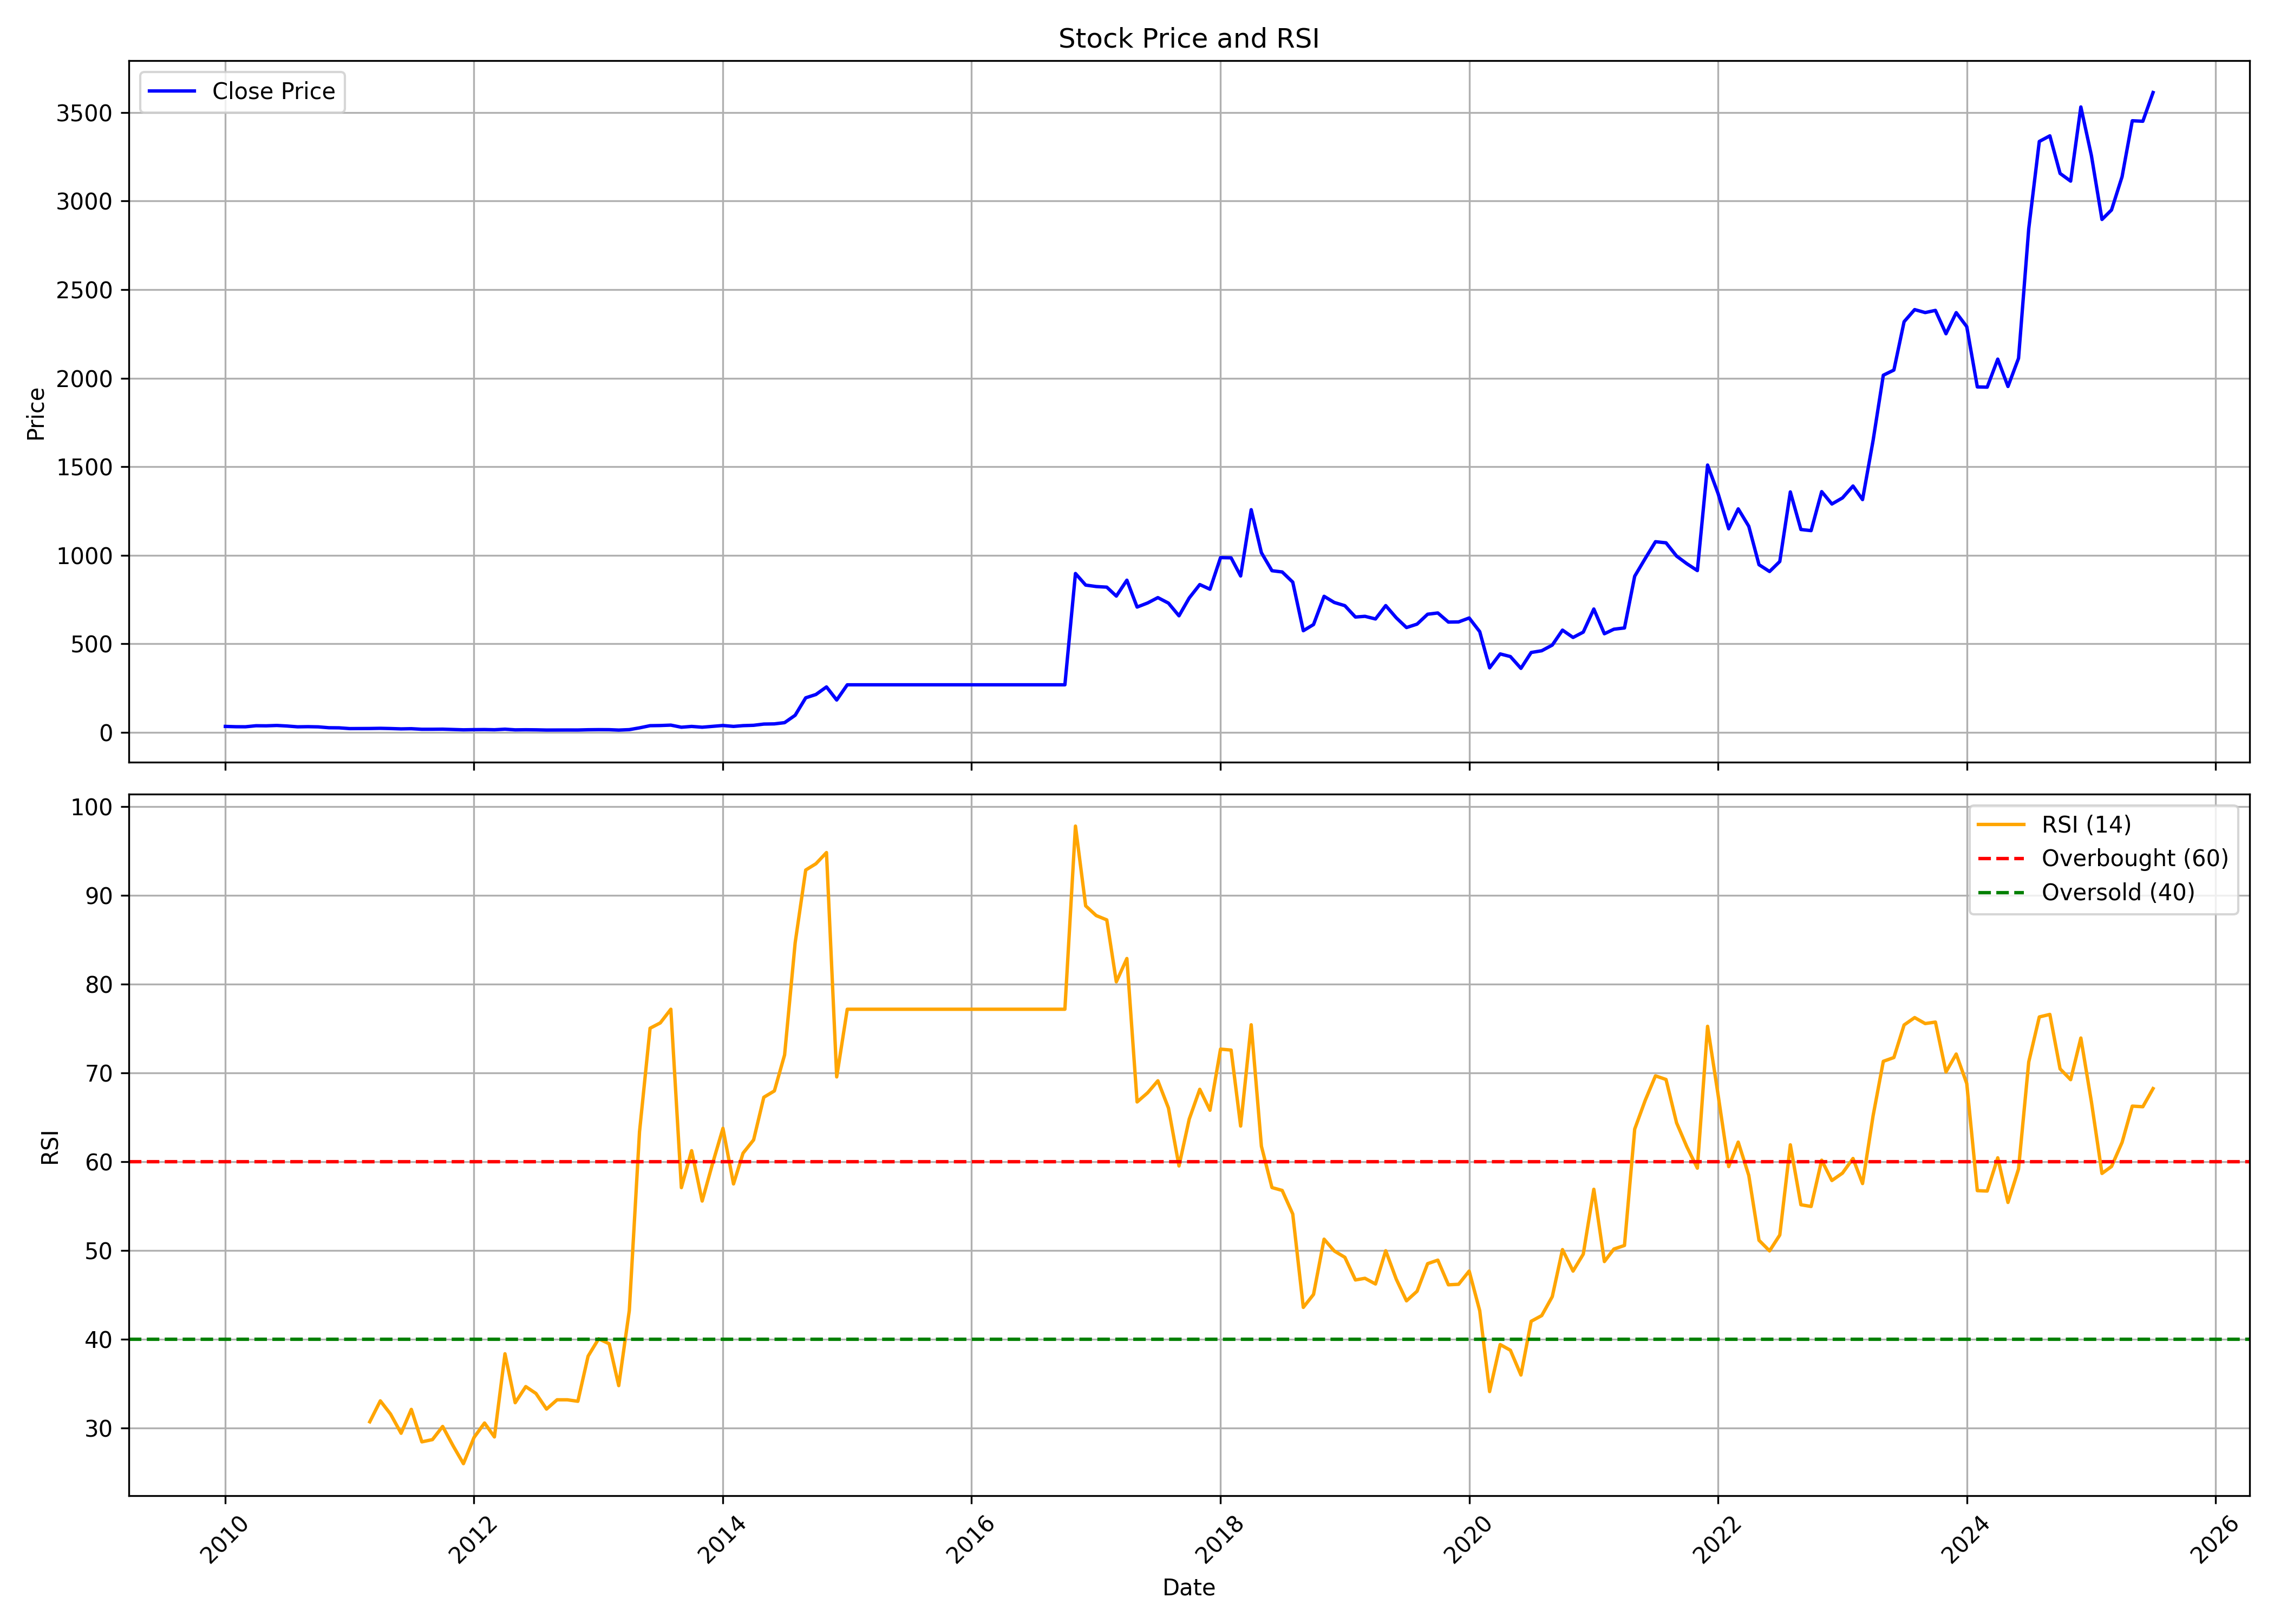

The file beside this chart, header and first rows:
, date, symbol, open, high, low, close, volume, rsi
0, 2010-01-01, KINGFA, 28.89, 42.02, 28.89, 33.87, 51106, 
1, 2010-02-01, KINGFA, 34.11, 43.39, 29.65, 32.07, 740211, 
2, 2010-03-01, KINGFA, 32.07, 38.37, 28.52, 31.78, 94285, 
3, 2010-04-01, KINGFA, 30.41, 40.5, 30.32, 37.61, 244727, 
4, 2010-05-01, KINGFA, 38.32, 71.53, 36.33, 37.14, 4413855, 
5, 2010-06-01, KINGFA, 35.34, 44.15, 34.06, 39.22, 824231, 
6, 2010-07-01, KINGFA, 38.84, 40.55, 34.34, 36.09, 372291, 
7, 2010-08-01, KINGFA, 36.38, 39.03, 31.55, 31.55, 306052, 
8, 2010-09-01, KINGFA, 32.02, 37.89, 31.5, 32.4, 104362, 
9, 2010-10-01, KINGFA, 32.4, 35.72, 30.93, 31.26, 88619, 
10, 2010-11-01, KINGFA, 31.17, 33.16, 23.31, 26.38, 54498, 
11, 2010-12-01, KINGFA, 26.48, 30.17, 21.32, 25.82, 32496, 
12, 2011-01-01, KINGFA, 25.63, 27.33, 20.46, 21.55, 37317, 
13, 2011-02-01, KINGFA, 23.64, 24.39, 17.24, 21.93, 27912, 
14, 2011-03-01, KINGFA, 20.84, 27.47, 17.53, 22.12, 254564, 30.69
15, 2011-04-01, KINGFA, 22.12, 26.81, 21.88, 23.12, 47630, 33.04
16, 2011-05-01, KINGFA, 23.12, 24.82, 20.51, 21.84, 12653, 31.56
17, 2011-06-01, KINGFA, 23.26, 25.48, 18.95, 19.89, 25087, 29.39
18, 2011-07-01, KINGFA, 18.95, 22.74, 18.62, 20.94, 27067, 32.08
19, 2011-08-01, KINGFA, 20.84, 21.79, 16.34, 17.67, 41645, 28.43
20, 2011-09-01, KINGFA, 17.67, 21.55, 17.05, 17.76, 17431, 28.68
21, 2011-10-01, KINGFA, 18.29, 18.29, 18.29, 18.29, 0, 30.16
22, 2011-11-01, KINGFA, 18.29, 18.48, 14.58, 16.44, 14140, 27.96
23, 2011-12-01, KINGFA, 15.61, 18.29, 12.83, 14.63, 19939, 25.97
24, 2012-01-01, KINGFA, 13.41, 18.53, 12.97, 15.61, 12625, 28.91
25, 2012-02-01, KINGFA, 15.66, 20.48, 14.92, 16.14, 33581, 30.55
26, 2012-03-01, KINGFA, 18.29, 18.97, 13.56, 14.97, 25576, 28.98
27, 2012-04-01, KINGFA, 15.61, 22.29, 14.78, 18.19, 208526, 38.35
28, 2012-05-01, KINGFA, 18.19, 18.92, 14.24, 14.39, 20034, 32.84
29, 2012-06-01, KINGFA, 14.73, 18.29, 13.46, 15.07, 13912, 34.65
30, 2012-07-01, KINGFA, 15.12, 18.44, 13.36, 14.53, 14087, 33.88
31, 2012-08-01, KINGFA, 13.9, 18.29, 12.44, 13.31, 42378, 32.12
32, 2012-09-01, KINGFA, 13.22, 18.29, 11.95, 13.66, 17596, 33.16
33, 2012-10-01, KINGFA, 14.09, 15.07, 13.07, 13.66, 13450, 33.16
34, 2012-11-01, KINGFA, 13.66, 18.29, 12.78, 13.56, 12612, 33
35, 2012-12-01, KINGFA, 13.46, 15.61, 12.88, 15.02, 21609, 38.08
36, 2013-01-01, KINGFA, 15.41, 18.05, 13.7, 15.61, 16153, 40.03
37, 2013-02-01, KINGFA, 18.05, 18.05, 12.68, 15.36, 10365, 39.47
38, 2013-03-01, KINGFA, 15.36, 16.44, 12.68, 13.17, 26137, 34.76
39, 2013-04-01, KINGFA, 13.66, 16.29, 12.53, 15.7, 39806, 43.2
40, 2013-05-01, KINGFA, 15.7, 25.7, 14.92, 25.7, 28800, 63.34
41, 2013-06-01, KINGFA, 26.97, 39.02, 26.97, 37.94, 126181, 75.02
42, 2013-07-01, KINGFA, 38.04, 39.75, 37.6, 38.82, 59956, 75.62
43, 2013-08-01, KINGFA, 39.21, 41.31, 39.02, 41.11, 154591, 77.16
44, 2013-09-01, KINGFA, 41.11, 41.11, 29.26, 29.26, 13428, 57.06
45, 2013-10-01, KINGFA, 29.26, 35.46, 29.26, 33.8, 1158, 61.23
46, 2013-11-01, KINGFA, 33.8, 33.8, 24.14, 29.36, 3354, 55.55
47, 2013-12-01, KINGFA, 27.41, 36.58, 27.41, 33.95, 4335, 59.71
48, 2014-01-01, KINGFA, 34.43, 39.7, 33.36, 39.02, 10138, 63.74
49, 2014-02-01, KINGFA, 39.02, 40.48, 33.9, 33.9, 2320, 57.48
50, 2014-03-01, KINGFA, 33.26, 40.77, 32.19, 38.19, 9631, 60.94
51, 2014-04-01, KINGFA, 36.58, 41.99, 33.16, 40.14, 12481, 62.44
52, 2014-05-01, KINGFA, 40.14, 58.53, 39.21, 47.06, 16442, 67.24
53, 2014-06-01, KINGFA, 46.82, 51.7, 45.21, 48.19, 9522, 67.96
54, 2014-07-01, KINGFA, 49.26, 58.77, 41.94, 55.11, 14149, 72.02
55, 2014-08-01, KINGFA, 52.33, 96.81, 51.7, 96.81, 65050, 84.64
56, 2014-09-01, KINGFA, 106.5, 208.8, 95.59, 195.2, 337471, 92.84
57, 2014-10-01, KINGFA, 205, 222.1, 170.7, 214.1, 112954, 93.55
58, 2014-11-01, KINGFA, 213.6, 262.9, 192.2, 256.8, 264393, 94.81
59, 2014-12-01, KINGFA, 256.1, 256.1, 180.5, 182.8, 151083, 69.54
... 127 more rows
